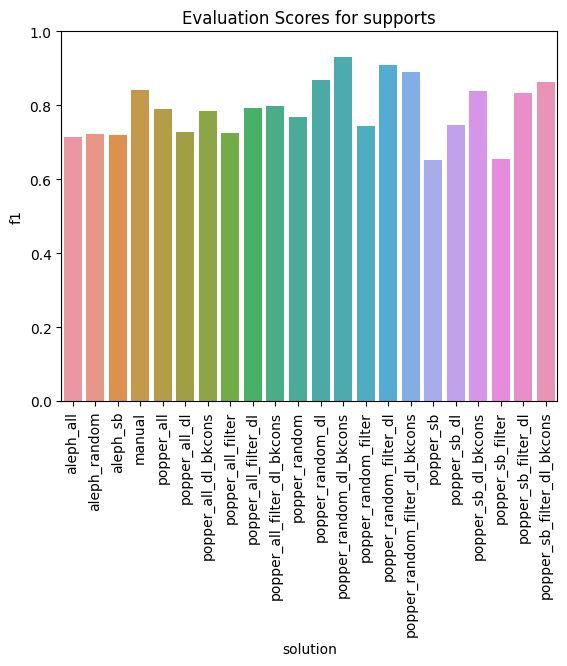

The data file committed next to this chart (first rows):
solution, tp, fn, tn, fp, accuracy, precision, recall, f1
popper_all, 112, 29, 111, 30, 0.7908, 0.7887, 0.7943, 0.7915
popper_random_filter, 102, 39, 110, 31, 0.7518, 0.7669, 0.7234, 0.7445
popper_sb_filter, 80, 61, 118, 23, 0.7021, 0.7767, 0.5674, 0.6557
popper_sb_filter_dl, 118, 23, 117, 24, 0.8333, 0.831, 0.8369, 0.8339
popper_random_filter_dl_bkcons, 133, 8, 116, 25, 0.883, 0.8418, 0.9433, 0.8896
popper_random, 105, 36, 114, 27, 0.7766, 0.7955, 0.7447, 0.7692
popper_all_dl, 97, 44, 113, 28, 0.7447, 0.776, 0.6879, 0.7293
popper_all_filter_dl_bkcons, 110, 31, 116, 25, 0.8014, 0.8148, 0.7801, 0.7971
popper_all_filter_dl, 111, 30, 113, 28, 0.7943, 0.7986, 0.7872, 0.7929
popper_sb_dl_bkcons, 105, 36, 137, 4, 0.8582, 0.9633, 0.7447, 0.84
popper_random_dl_bkcons, 135, 6, 127, 14, 0.9291, 0.906, 0.9574, 0.931
popper_sb_filter_dl_bkcons, 117, 24, 128, 13, 0.8688, 0.9, 0.8298, 0.8635
popper_sb_dl, 102, 39, 111, 30, 0.7553, 0.7727, 0.7234, 0.7473
popper_random_dl, 123, 18, 122, 19, 0.8688, 0.8662, 0.8723, 0.8693
aleph_sb, 106, 35, 93, 48, 0.7057, 0.6883, 0.7518, 0.7186
aleph_random, 109, 32, 89, 52, 0.7021, 0.677, 0.773, 0.7219
popper_all_dl_bkcons, 111, 30, 110, 31, 0.7837, 0.7817, 0.7872, 0.7845
aleph_all, 104, 37, 95, 46, 0.7057, 0.6933, 0.7376, 0.7148
popper_sb, 80, 61, 117, 24, 0.6986, 0.7692, 0.5674, 0.6531
manual, 104, 37, 139, 2, 0.8617, 0.9811, 0.7376, 0.8421
popper_random_filter_dl, 132, 9, 124, 17, 0.9078, 0.8859, 0.9362, 0.9103
popper_all_filter, 96, 45, 113, 28, 0.7411, 0.7742, 0.6809, 0.7245
